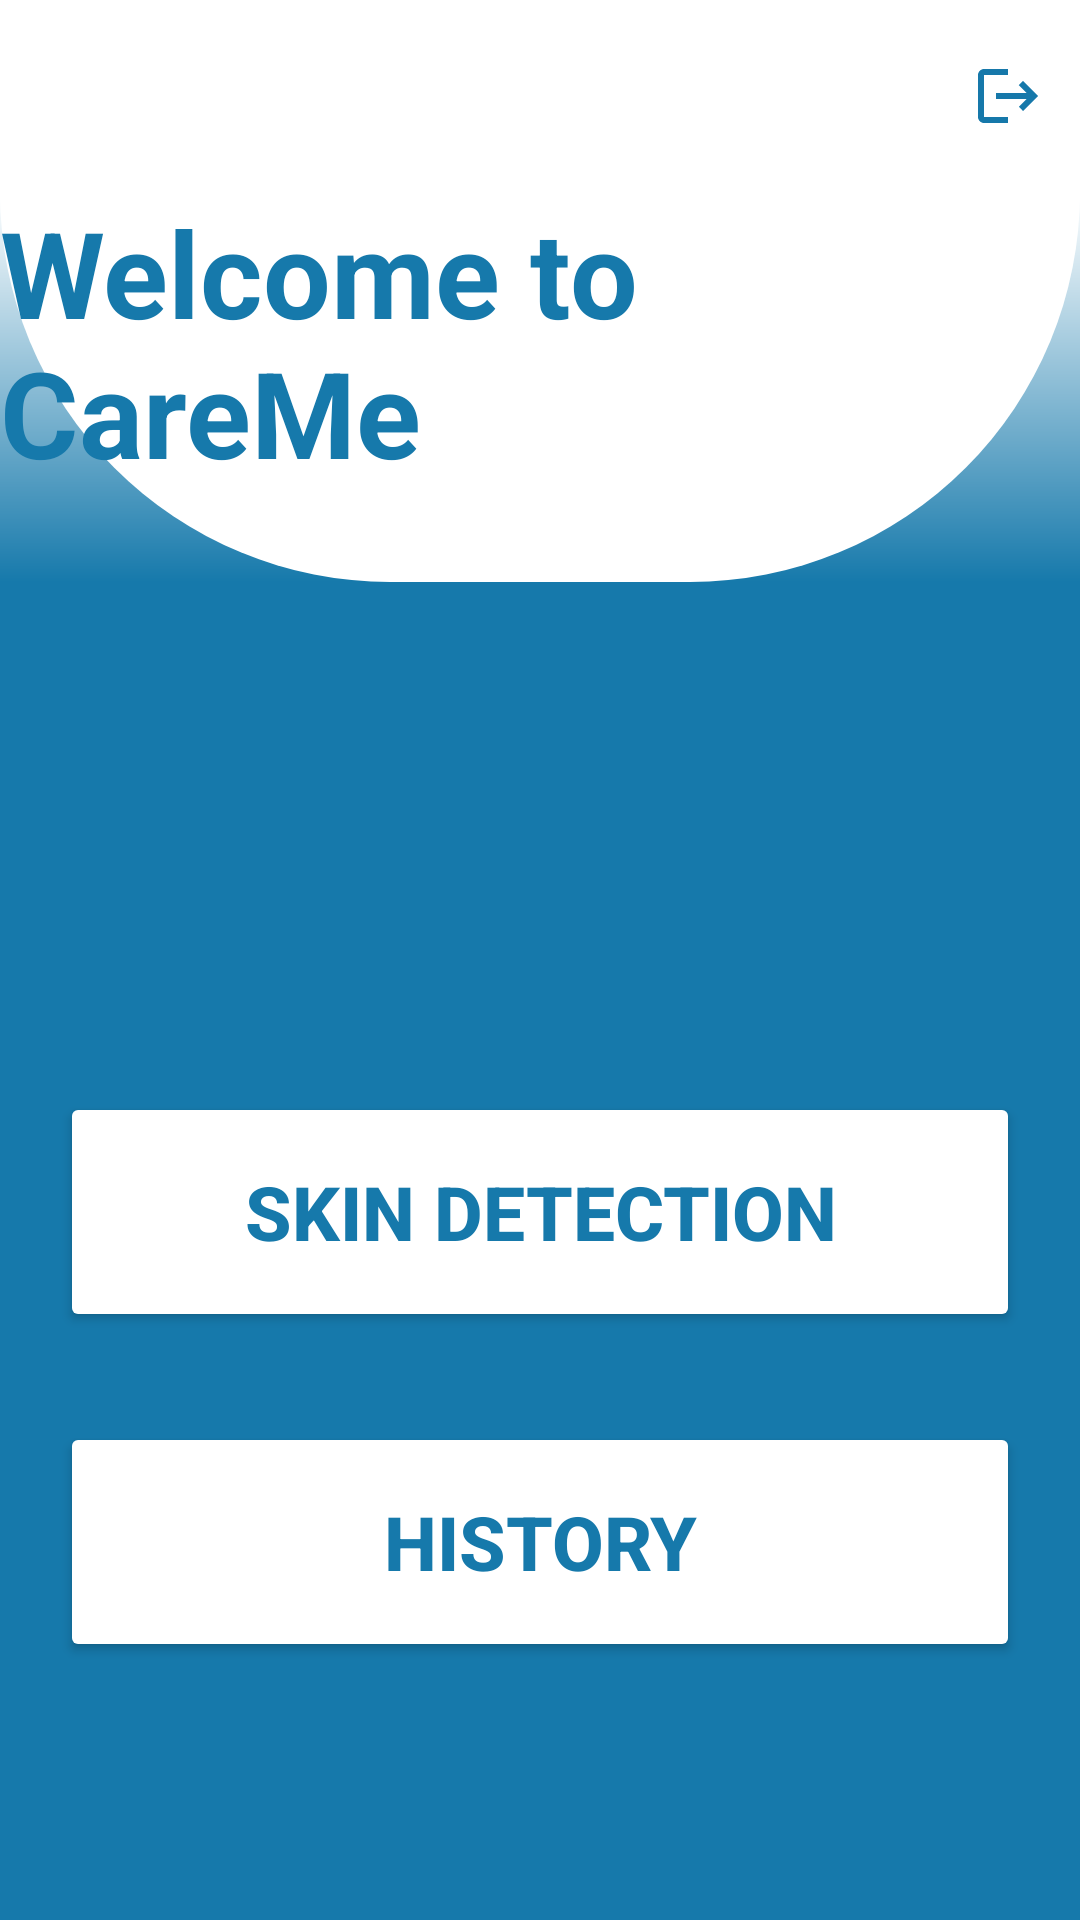

Write the Android layout XML for this screen, with the resource values it uses.
<!-- AndroidManifest.xml: application theme Theme.CareMe -->
<!-- res/layout/activity_main.xml -->
<?xml version="1.0" encoding="utf-8"?>
<androidx.constraintlayout.widget.ConstraintLayout
    xmlns:android="http://schemas.android.com/apk/res/android"
    xmlns:app="http://schemas.android.com/apk/res-auto"
    xmlns:tools="http://schemas.android.com/tools"
    android:id="@+id/main"
    android:layout_width="match_parent"
    android:layout_height="match_parent"
    android:background="@color/blue"
    tools:context=".view.main.MainActivity">

    <androidx.appcompat.widget.Toolbar
        android:id="@+id/toolbar"
        android:layout_width="match_parent"
        android:layout_height="?attr/actionBarSize"
        android:background="@color/white"
        app:title=""
        app:titleTextColor="@color/blue"
        app:layout_constraintTop_toTopOf="parent"
        app:layout_constraintStart_toStartOf="parent"
        app:layout_constraintEnd_toEndOf="parent"
        app:menu="@menu/toolbar_menu"/>

    <View
        android:id="@+id/backgroundView"
        android:layout_width="0dp"
        android:layout_height="130dp"
        android:background="@drawable/round_background"
        app:layout_constraintEnd_toEndOf="parent"
        app:layout_constraintStart_toStartOf="parent"
        app:layout_constraintTop_toBottomOf="@id/toolbar" />

    <TextView
        android:id="@+id/welcome_text"
        android:layout_width="wrap_content"
        android:layout_height="wrap_content"
        android:layout_marginTop="0dp"
        android:text="@string/dashboard"
        android:textColor="@color/blue"
        android:textSize="40sp"
        android:textStyle="bold"
        app:layout_constraintTop_toTopOf="@id/backgroundView"
        app:layout_constraintBottom_toBottomOf="@id/backgroundView"
        app:layout_constraintStart_toStartOf="parent"
        app:layout_constraintEnd_toEndOf="parent"
        app:layout_constraintVertical_bias="0.0" />

    <Button
        android:id="@+id/scanButton"
        android:layout_width="0dp"
        android:layout_height="80dp"
        android:layout_marginTop="170dp"
        android:layout_marginStart="20dp"
        android:layout_marginEnd="20dp"
        android:backgroundTint="@color/white"
        android:text="@string/scan"
        android:textColor="@color/blue"
        android:textSize="25sp"
        android:textStyle="bold"
        app:layout_constraintTop_toBottomOf="@id/backgroundView"
        app:layout_constraintEnd_toEndOf="parent"
        app:layout_constraintStart_toStartOf="parent"
        tools:layout_editor_absoluteY="280dp" />

    <Button
        android:id="@+id/historyButton"
        android:layout_width="0dp"
        android:layout_height="80dp"
        android:layout_marginStart="20dp"
        android:layout_marginTop="30dp"
        android:layout_marginEnd="20dp"
        android:backgroundTint="@color/white"
        android:text="@string/history"
        android:textColor="@color/blue"
        android:textSize="25sp"
        android:textStyle="bold"
        app:layout_constraintEnd_toEndOf="parent"
        app:layout_constraintHorizontal_bias="0.0"
        app:layout_constraintStart_toStartOf="parent"
        app:layout_constraintTop_toBottomOf="@+id/scanButton" />

    <ProgressBar
        android:id="@+id/progressBar"
        style="?android:attr/progressBarStyle"
        android:layout_width="wrap_content"
        android:layout_height="wrap_content"
        android:visibility="gone"
        app:layout_constraintBottom_toBottomOf="parent"
        app:layout_constraintEnd_toEndOf="parent"
        app:layout_constraintStart_toStartOf="parent"
        app:layout_constraintTop_toTopOf="parent"
        tools:visibility="visible" />
</androidx.constraintlayout.widget.ConstraintLayout>
<!-- resources referenced by this layout -->
<resources>
  <color name="blue">#1679AB</color>
  <color name="white">#FFFFFFFF</color>
  <!-- drawable round_background (drawable) -->
  <?xml version="1.0" encoding="utf-8"?>
  <layer-list xmlns:android="http://schemas.android.com/apk/res/android">
      <item>
          <shape android:shape="rectangle">
              <gradient
                  android:startColor="@color/blue"
                  android:endColor="@color/white"
                  android:angle="90" />
          </shape>
      </item>
      <item android:top="0dp">
          <shape android:shape="rectangle">
              <solid android:color="@color/white"/>
              <corners android:bottomLeftRadius="150dp" android:bottomRightRadius="150dp"/>
          </shape>
      </item>
  </layer-list>
  <string name="dashboard">Welcome to CareMe</string>
  <string name="history">History</string>
  <string name="scan">Skin Detection</string>
  <style name="Theme.CareMe" parent="Base.Theme.CareMe" />
  <style name="Base.Theme.CareMe" parent="Theme.Material3.DayNight.NoActionBar">
          <item name="colorPrimary">@color/blue</item>
          
          
      </style>
</resources>
